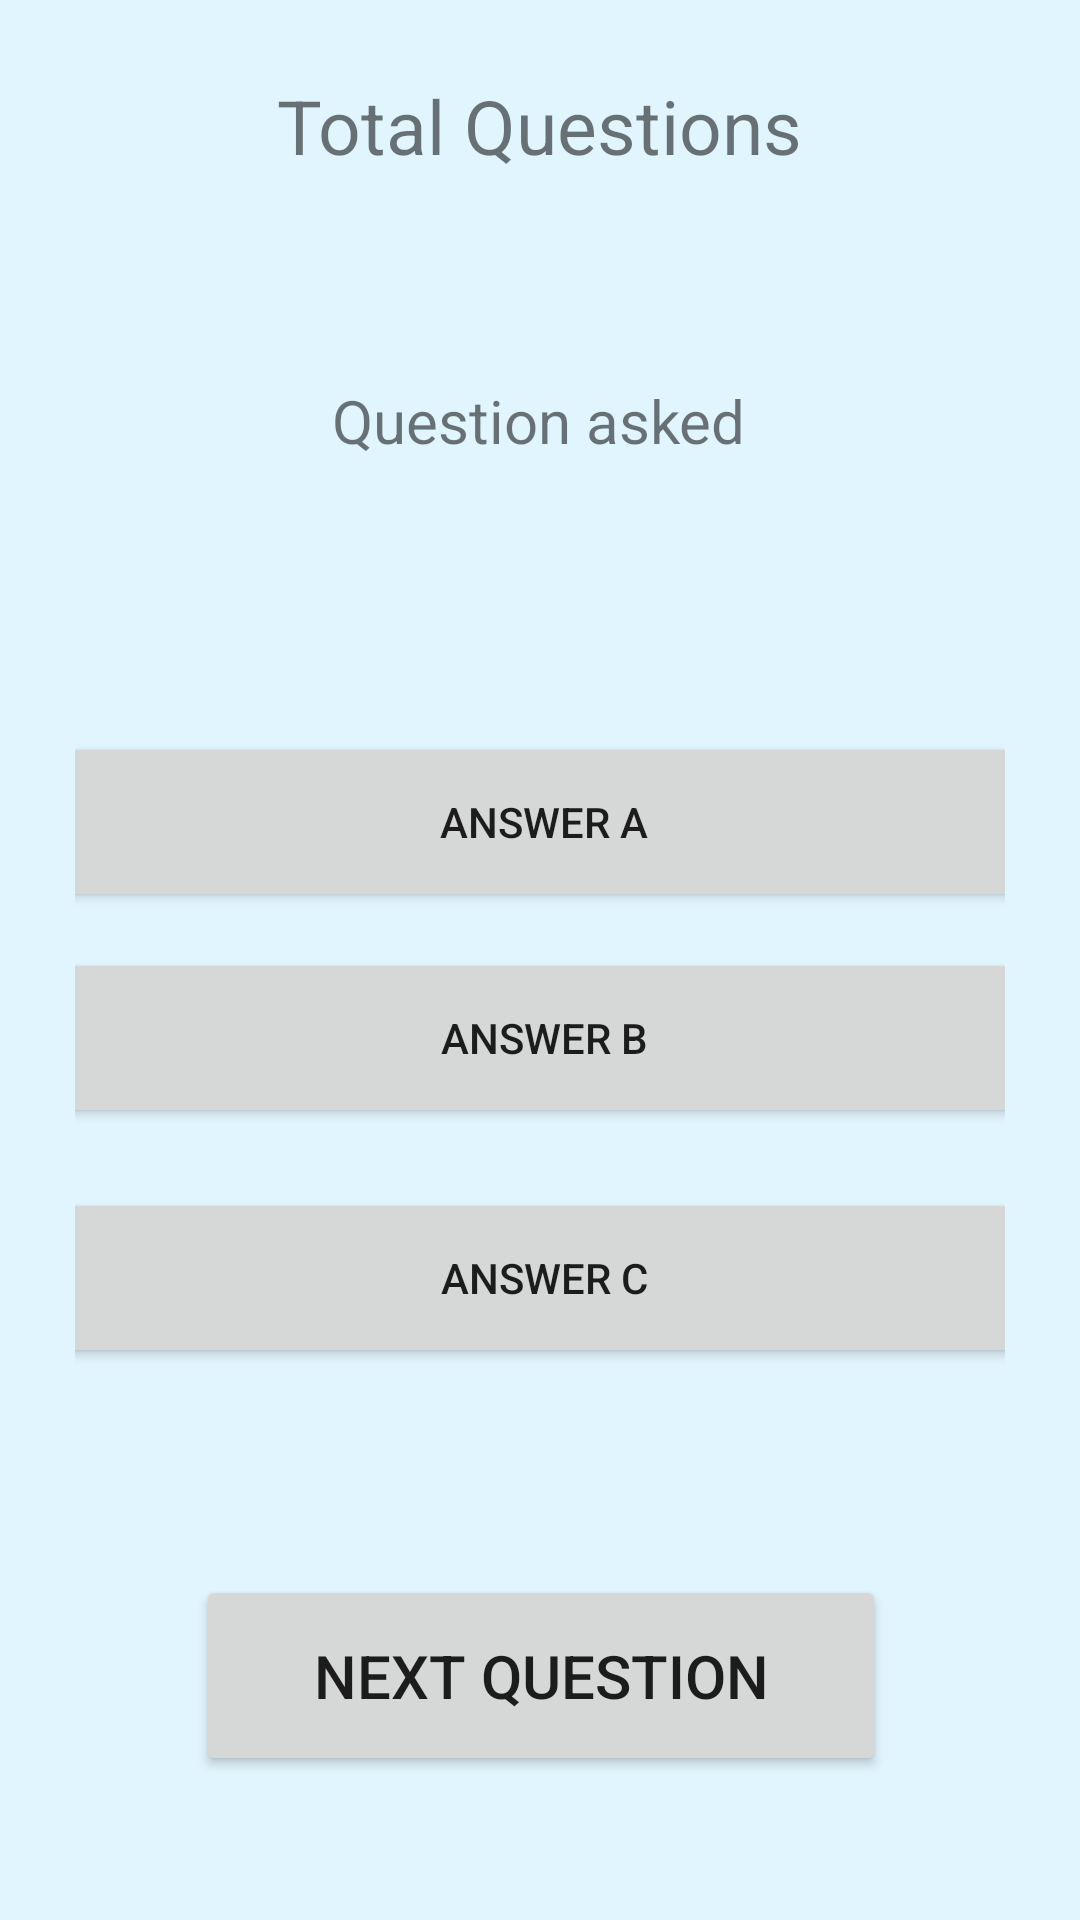

Produce the Android XML layout that renders to this screen, including the resource entries it uses.
<!-- AndroidManifest.xml: application theme Theme.ExamenAndroid -->
<!-- res/layout/activity_movies_and_series_questions.xml -->
<?xml version="1.0" encoding="utf-8"?>
<androidx.constraintlayout.widget.ConstraintLayout xmlns:android="http://schemas.android.com/apk/res/android"
    xmlns:app="http://schemas.android.com/apk/res-auto"
    xmlns:tools="http://schemas.android.com/tools"
    android:layout_width="match_parent"
    android:layout_height="match_parent"
    android:padding="25dp"
    android:background="#e1f5fe"
    tools:context=".MoviesAndSeriesQuestionsActivity">

    <TextView
        android:id="@+id/tv_totalQuestionsMvl"
        android:layout_width="wrap_content"
        android:layout_height="wrap_content"
        android:text="Total Questions"
        android:textSize="25sp"
        app:layout_constraintEnd_toEndOf="parent"
        app:layout_constraintStart_toStartOf="parent"
        app:layout_constraintTop_toTopOf="parent" />


    <TextView
        android:id="@+id/tv_questionAskedMvl"
        android:layout_width="wrap_content"
        android:layout_height="wrap_content"
        android:layout_marginTop="68dp"
        android:text="Question asked"
        android:textSize="20sp"
        app:layout_constraintEnd_toEndOf="parent"
        app:layout_constraintHorizontal_bias="0.498"
        app:layout_constraintStart_toStartOf="parent"
        app:layout_constraintTop_toBottomOf="@+id/tv_totalQuestionsMvl" />

    <LinearLayout
        android:id="@+id/choices_layoutMvl"
        android:layout_width="366dp"
        android:layout_height="257dp"
        android:orientation="vertical"
        app:layout_constraintBottom_toBottomOf="parent"
        app:layout_constraintEnd_toEndOf="parent"
        app:layout_constraintHorizontal_bias="0.488"
        app:layout_constraintStart_toStartOf="parent"
        app:layout_constraintTop_toTopOf="parent"
        app:layout_constraintVertical_bias="0.55">

        <Button
            android:id="@+id/btnAnswerAMvl"
            android:layout_width="match_parent"
            android:layout_height="60dp"
            android:layout_marginStart="20dp"
            android:layout_marginTop="36dp"
            android:layout_marginEnd="20dp"
            android:text="Answer A"
            android:textSize="14sp"
            app:layout_constraintEnd_toEndOf="parent"
            app:layout_constraintHorizontal_bias="0.498"
            app:layout_constraintStart_toStartOf="parent"
            app:layout_constraintTop_toBottomOf="@+id/textView2" />

        <Button
            android:id="@+id/btnAnswerBMvl"
            android:layout_width="match_parent"
            android:layout_height="60dp"
            android:layout_marginStart="20dp"
            android:layout_marginTop="12dp"
            android:layout_marginEnd="20dp"
            android:text="Answer B"
            android:textSize="14sp"
            app:layout_constraintEnd_toEndOf="parent"
            app:layout_constraintHorizontal_bias="0.498"
            app:layout_constraintStart_toStartOf="parent"
            app:layout_constraintTop_toBottomOf="@+id/button6" />

        <Button
            android:id="@+id/btnAnswerCMvl"
            android:layout_width="match_parent"
            android:layout_height="60dp"
            android:layout_marginStart="20dp"
            android:layout_marginTop="20dp"
            android:layout_marginEnd="20dp"
            android:text="Answer C"
            android:textSize="14sp"
            app:layout_constraintEnd_toEndOf="parent"
            app:layout_constraintHorizontal_bias="0.498"
            app:layout_constraintStart_toStartOf="parent"
            app:layout_constraintTop_toBottomOf="@+id/button" />

    </LinearLayout>

    <Button
        android:id="@+id/btn_nextQuestionMvl"
        android:layout_width="230dp"
        android:layout_height="67dp"
        android:layout_marginStart="90dp"
        android:layout_marginTop="60dp"
        android:layout_marginEnd="90dp"
        android:text="Next Question"
        android:textSize="20sp"
        app:layout_constraintEnd_toEndOf="parent"
        app:layout_constraintHorizontal_bias="0.498"
        app:layout_constraintStart_toStartOf="parent"
        app:layout_constraintTop_toBottomOf="@+id/choices_layoutMvl" />

</androidx.constraintlayout.widget.ConstraintLayout>
<!-- resources referenced by this layout -->
<resources>
  <style name="Theme.ExamenAndroid" parent="Theme.MaterialComponents.DayNight.NoActionBar">
          
          <item name="colorPrimary">@color/purple_500</item>
          <item name="colorPrimaryVariant">@color/purple_700</item>
          <item name="colorOnPrimary">@color/white</item>
          
          <item name="colorSecondary">@color/teal_200</item>
          <item name="colorSecondaryVariant">@color/teal_700</item>
          <item name="colorOnSecondary">@color/black</item>
          
          <item name="android:statusBarColor">?attr/colorPrimaryVariant</item>
          
      </style>
  <color name="purple_500">@color/teal_200</color>
  <color name="purple_700">@color/teal_700</color>
  <color name="white">#FFFFFFFF</color>
  <color name="teal_200">#FF03DAC5</color>
  <color name="teal_700">#FF018786</color>
  <color name="black">#FF000000</color>
</resources>
